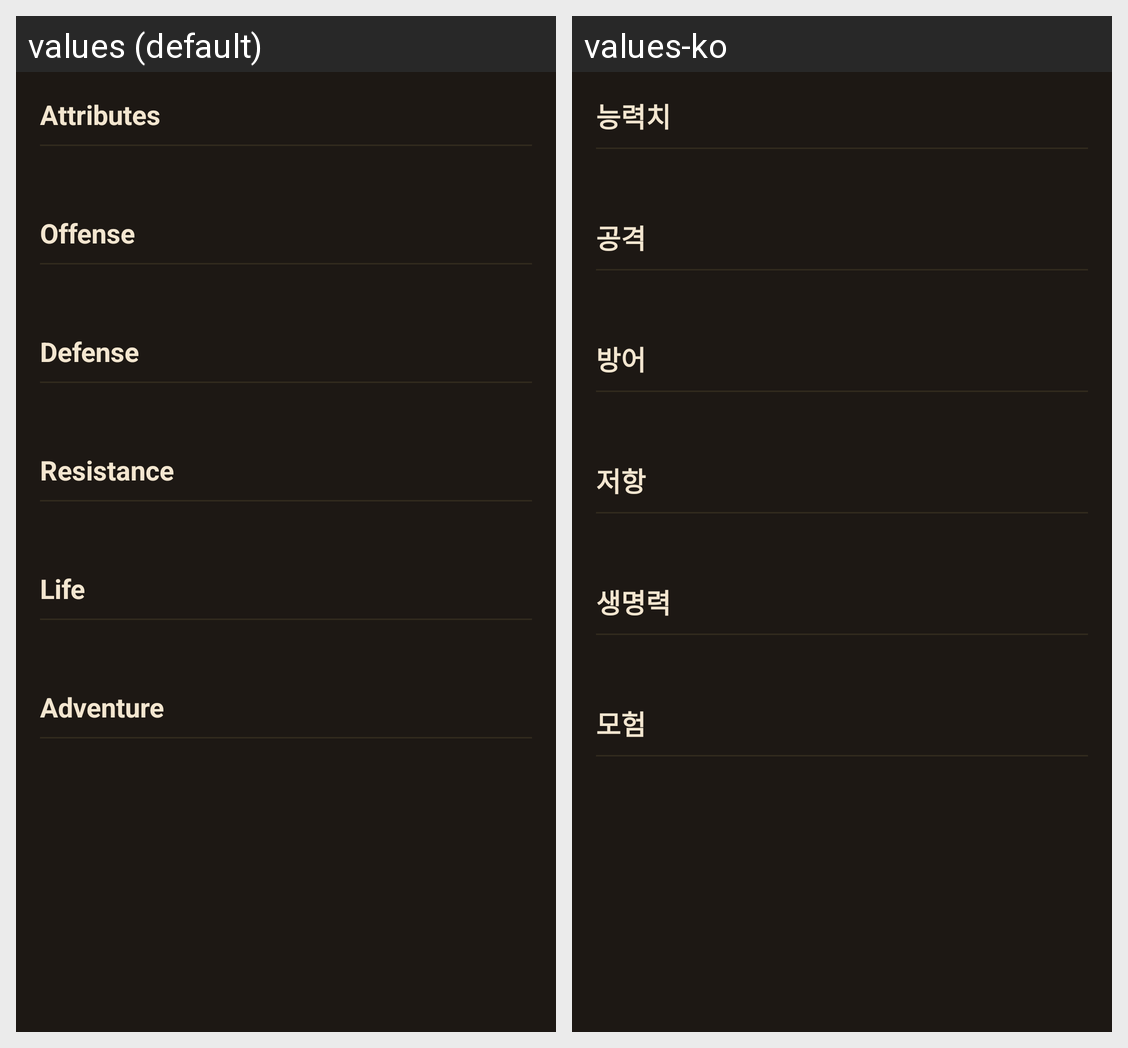

For this localized Android screen grid, give each drawn string resource with its value in every locale shown.
Android screen res/layout/fragment_hero_stat.xml rendered under 2 locales, left to right: values (default), values-ko. Device: Nexus 5 (rendered at 1080×1920; each locale shown at half size, 540×960, under a caption strip naming it); theme AppTheme.
Strings drawn on this screen, with the default value and each locale's value (text and hints the layout hard-codes, and strings that could not be matched under every locale, appear in the picture but are not listed):

attributes
  values: Attributes
  values-ko: 능력치

offense
  values: Offense
  values-ko: 공격

defense
  values: Defense
  values-ko: 방어

resistance
  values: Resistance
  values-ko: 저항

life
  values: Life
  values-ko: 생명력

adventure
  values: Adventure
  values-ko: 모험
